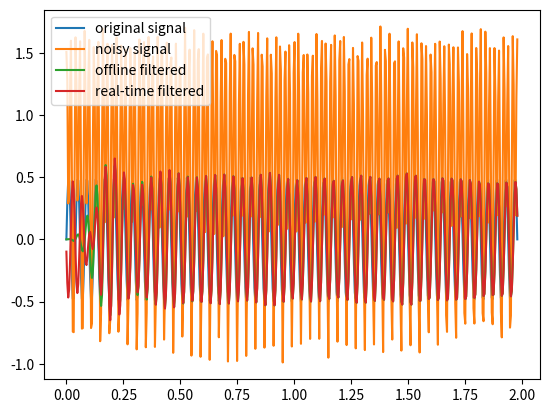

Write the Python code that produced this figure.
import numpy as np
from scipy.signal import butter, lfilter, iirnotch, iirfilter


class Filter:
    def __init__(self, l_freq, h_freq, line_freq=50, order=5):
        self.low_cutoff_freq = l_freq
        self.high_cutoff_freq = h_freq
        self.line_freq = line_freq
        self.sample_frequency = 250.0
        self.order = order
        self.bp_param = None
        self.notch_param = None
        self.bp_param_test = None

    def _design_filter(self, nchan):
        nyq = 0.5 * self.sample_frequency
        low_freq = self.low_cutoff_freq / nyq
        high_freq = self.high_cutoff_freq / nyq
        b, a = butter(self.order, [low_freq, high_freq], btype='band')
        zi = np.zeros((nchan, self.order*2))
        self.bp_param = {'a': a, 'b': b, 'zi': zi}

    def _design_filter_test(self, nchan):
        nyq = 0.5 * self.sample_frequency
        low_freq = (self.low_cutoff_freq+4) / nyq
        high_freq = (self.high_cutoff_freq+4) / nyq
        b, a = butter(self.order, [low_freq, high_freq], btype='band')
        zi = np.zeros((nchan, self.order*2))
        self.bp_param_test = {'a': a, 'b': b, 'zi': zi}

    def _design_notch_filter(self, nchan):
        # Q = 50
        # b, a = iirnotch(self.line_freq, Q, self.sample_frequency)
        nyq = 0.5 * self.sample_frequency
        low_freq = (self.line_freq-2) / nyq
        high_freq = (self.line_freq+2) / nyq
        b, a = iirfilter(5, [low_freq, high_freq], btype='bandstop', ftype='butter')
        zi = np.zeros((nchan, 10))
        self.notch_param = {'a': a, 'b': b, 'zi': zi}

    def apply_bp_filter(self, raw_data):
        if len(raw_data.shape) < 2:
            raw_data = np.array(raw_data)[np.newaxis, :]
        if self.bp_param is None:
            self._design_filter(nchan=raw_data.shape[0])

        filtered_data, zi = lfilter(self.bp_param['b'], self.bp_param['a'], raw_data, zi=self.bp_param['zi'])
        self.bp_param['zi'] = zi
        return filtered_data

    def apply_bp_filter_noise(self, raw_data):
        if len(raw_data.shape) < 2:
            raw_data = np.array(raw_data)[np.newaxis, :]
        if self.bp_param_test is None:
            self._design_filter_test(nchan=raw_data.shape[0])

        filtered_data, zi = lfilter(self.bp_param_test['b'], self.bp_param_test['a'], raw_data, zi=self.bp_param_test['zi'])
        self.bp_param_test['zi'] = zi
        return filtered_data

    def apply_notch_filter(self, raw_data):
        if self.notch_param is None:
            self._design_notch_filter(nchan=raw_data.shape[0])

        filtered_data, zi = lfilter(self.notch_param['b'], self.notch_param['a'], raw_data, zi=self.notch_param['zi'])
        self.notch_param['zi'] = zi
        return filtered_data


if __name__ == '__main__':
    import matplotlib.pyplot as plt
    n_chunk = 15
    n_sample = 33 * n_chunk
    t = np.linspace(0, n_chunk * 33./250., n_sample)
    omega = 2 * np.pi * 25
    x = 0.5 * np.sin(omega * t)
    x = np.repeat(x[np.newaxis,:], 4, axis=0)
    x_noisy = x + .2 * np.random.rand(4, n_sample) + np.cos(2 * np.pi * 50 * t) + .5

    filt = Filter(l_freq=20, h_freq=30, line_freq=50)
    x_filt = filt.apply_notch_filter(filt.apply_bp_filter(x_noisy))

    # test real-time filtering
    x_filt_realtime = np.zeros((4, 0))
    for i in range(n_chunk):
        x_filt_realtime = np.concatenate((x_filt_realtime,
                                          filt.apply_notch_filter(filt.apply_bp_filter(x_noisy[:, i * 33:(i + 1) * 33])))
                                         , axis=1)
        # Only notch filter
        # x_filt_realtime = np.concatenate((x_filt_realtime,
        #                                   filt.apply_notch_filter(x_noisy[:, i * 33:(i + 1) * 33]))
        #                                  , axis=1)

    plt.figure(1)
    plt.clf()
    plt.plot(t, x[1,:], label='original signal')
    plt.plot(t, x_noisy[1,:], label='noisy signal')
    plt.plot(t, x_filt[1,:], label='offline filtered')
    plt.plot(t, x_filt_realtime[1, :], label="real-time filtered")
    plt.legend()
    plt.show()

    print("finish")

